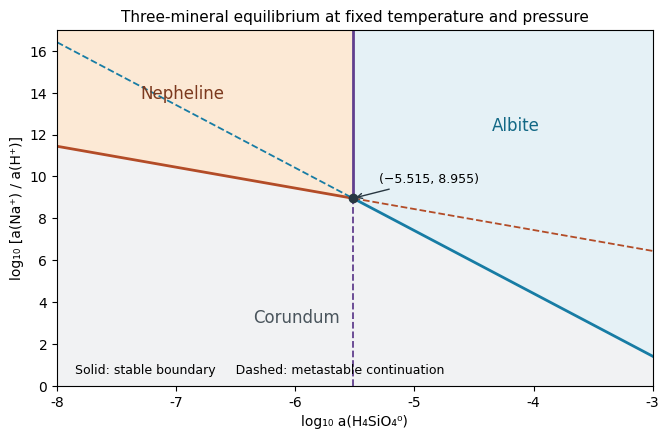

The matplotlib source for this figure: (Note: this script raises an exception after producing the figure.)
"""Original mathematical solution diagram; Python 3.14.4, NumPy 2.3.5, Matplotlib 3.10.7.
Writes its PNG to the current working directory; no source images are copied.
"""
from pathlib import Path
import numpy as np
import matplotlib
matplotlib.use('Agg')
import matplotlib.pyplot as plt
plt.rcParams.update({'font.family':'DejaVu Sans', 'font.size':10})

x=np.linspace(-8,-3,700);y=np.linspace(0,17,700);X,Y=np.meshgrid(x,y)
N=3.44-X-Y;A=-7.59-3*X-Y
field=np.argmin(np.stack([np.zeros_like(X),N,A]),axis=0)
fig,ax=plt.subplots(figsize=(6.8,4.5),dpi=100)
ax.contourf(X,Y,field,levels=[-.5,.5,1.5,2.5],colors=['#f1f2f3','#fce9d5','#e5f1f6'])
star=-5.515;ystar=8.955
left=x[x<=star];right=x[x>=star]
ax.plot(left,3.44-left,color='#b34c27',lw=2)
ax.plot(right,3.44-right,'--',color='#b34c27',lw=1.3)
ax.plot(right,-7.59-3*right,color='#177ca4',lw=2)
ax.plot(left,-7.59-3*left,'--',color='#177ca4',lw=1.3)
ax.plot([star,star],[ystar,17],color='#613f8e',lw=2)
ax.plot([star,star],[0,ystar],'--',color='#613f8e',lw=1.3)
ax.plot(star,ystar,'o',color='#283741')
ax.annotate('(−5.515, 8.955)',xy=(star,ystar),xytext=(-5.30,9.7),fontsize=9,
            arrowprops={'arrowstyle':'->','color':'#283741'})
ax.text(-7.30,13.7,'Nepheline',color='#7c391e',fontsize=12)
ax.text(-4.35,12.2,'Albite',color='#126885',fontsize=12)
ax.text(-6.35,3.0,'Corundum',color='#4a555c',fontsize=12)
ax.set(xlim=(-8,-3),ylim=(0,17),xlabel='log₁₀ a(H₄SiO₄⁰)',ylabel='log₁₀ [a(Na⁺) / a(H⁺)]')
ax.set_title('Three-mineral equilibrium at fixed temperature and pressure',fontsize=11)
ax.text(-7.85,.6,'Solid: stable boundary     Dashed: metastable continuation',fontsize=9)
fig.tight_layout(pad=1.1)
fig.savefig(Path(__file__).with_suffix('.png').name,facecolor='white',transparent=False)
